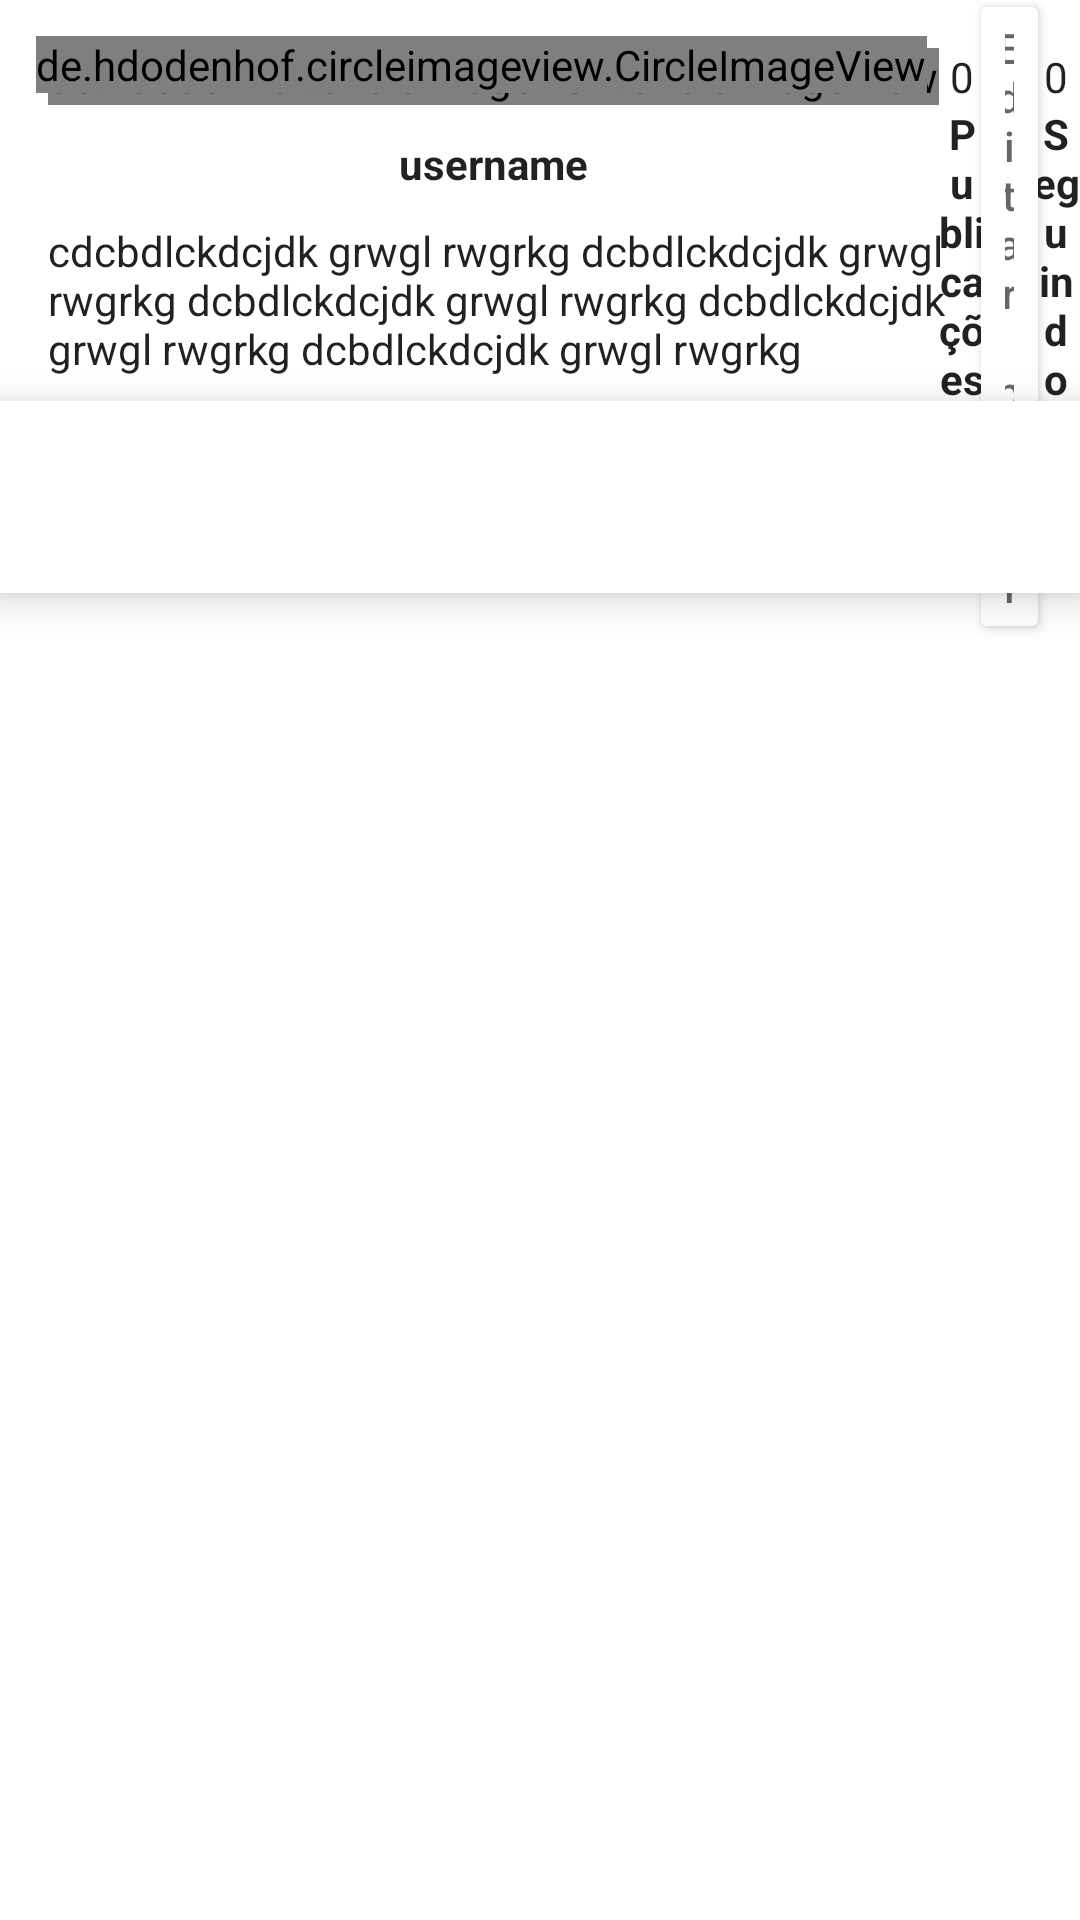

Layout XML and referenced resources for this Android screen:
<!-- AndroidManifest.xml: application theme Theme.Instagram -->
<!-- res/layout/fragment_profile.xml -->
<?xml version="1.0" encoding="utf-8"?>
<androidx.core.widget.NestedScrollView
    xmlns:android="http://schemas.android.com/apk/res/android"
    android:layout_width="match_parent"
    xmlns:app="http://schemas.android.com/apk/res-auto"
    xmlns:tools="http://schemas.android.com/tools"
    tools:showIn="@layout/activity_main"
    android:layout_height="match_parent">

    <androidx.constraintlayout.widget.ConstraintLayout
        android:layout_width="match_parent"
        android:layout_height="match_parent">

        <de.hdodenhof.circleimageview.CircleImageView
            android:id="@+id/profile_img_icon"
            android:layout_width="wrap_content"
            android:layout_height="wrap_content"
            app:civ_circle_background_color="@color/gray_border"
            app:civ_border_color="@color/gray"
            app:layout_constraintStart_toStartOf="parent"
            app:layout_constraintTop_toTopOf="parent"
            android:layout_marginTop="16dp"
            android:layout_marginStart="16dp"
            app:civ_border_width="1dp"
            android:src="@drawable/ic_insta_profile_thin"/>

        <de.hdodenhof.circleimageview.CircleImageView
            android:id="@+id/circleImageView"
            android:layout_width="wrap_content"
            android:layout_height="wrap_content"
            android:layout_marginEnd="4dp"
            android:layout_marginBottom="4dp"
            android:src="@drawable/ic_insta_add_profile"
            app:civ_border_color="@color/gray"
            app:civ_circle_background_color="@color/blue_enabled"
            app:layout_constraintBottom_toBottomOf="@id/profile_img_icon"
            app:layout_constraintEnd_toEndOf="@id/profile_img_icon" />

        <TextView
            android:id="@+id/profile_count_pub"
            style="@style/Theme.Instagram.Profile_TextView"
            android:text="@string/profile_text_count"
            app:layout_constraintStart_toEndOf="@id/profile_img_icon"
            app:layout_constraintTop_toTopOf="@+id/profile_img_icon"
            app:layout_constraintEnd_toStartOf="@+id/textView"/>

        <TextView
            android:id="@+id/textView"
            style="@style/Theme.Instagram.Profile_TextView"
            android:text="0"
            app:layout_constraintEnd_toStartOf="@+id/profile_count_fow"
            app:layout_constraintStart_toEndOf="@+id/profile_count_pub"
            app:layout_constraintTop_toTopOf="@+id/profile_count_pub" />

        <TextView
            android:id="@+id/profile_count_fow"
            style="@style/Theme.Instagram.Profile_TextView"
            android:text="@string/profile_count_flowers"
            app:layout_constraintEnd_toEndOf="parent"
            app:layout_constraintStart_toEndOf="@+id/textView"
            app:layout_constraintTop_toTopOf="@id/profile_count_pub" />

        <TextView
            android:id="@+id/profile_text_public"
            style="@style/Theme.Instagram.Profile_TextView"
            android:text="@string/profile_text_plublictons"
            android:textStyle="bold"
            app:layout_constraintEnd_toEndOf="@+id/profile_count_pub"
            app:layout_constraintStart_toEndOf="@id/profile_img_icon"
            app:layout_constraintTop_toBottomOf="@id/profile_count_pub" />

        <TextView
            android:id="@+id/profile_text_flowers"
            style="@style/Theme.Instagram.Profile_TextView"
            android:text="@string/profile_text_flowers"
            android:textStyle="bold"
            app:layout_constraintEnd_toEndOf="@+id/textView"
            app:layout_constraintStart_toEndOf="@+id/profile_count_pub"
            app:layout_constraintTop_toBottomOf="@+id/textView" />

        <TextView
            android:id="@+id/profile_text_flowing"
            style="@style/Theme.Instagram.Profile_TextView"
            android:text="@string/profile_text_flowing"
            android:textStyle="bold"
            app:layout_constraintEnd_toEndOf="parent"
            app:layout_constraintStart_toEndOf="@+id/textView"
            app:layout_constraintTop_toBottomOf="@id/profile_count_fow" />

        <Button
            android:id="@+id/btn_edit_profile"
            android:layout_width="0dp"
            android:layout_height="wrap_content"
            android:layout_marginHorizontal="10dp"
            android:layout_marginTop="1dp"
            android:backgroundTint="@color/white"
            android:hint="@string/edit_profile"
            app:layout_constraintBottom_toTopOf="@+id/bio"
            app:layout_constraintEnd_toEndOf="@id/profile_text_flowing"
            app:layout_constraintStart_toStartOf="@id/profile_text_public"
            app:layout_constraintTop_toBottomOf="@+id/profile_text_flowers" />

        <TextView
            android:id="@+id/profile_text_username"
            style="@style/Theme.Instagram.Profile_TextView"
            android:textStyle="bold"
            android:text="@string/username"
            android:layout_marginTop="10dp"
            app:layout_constraintTop_toBottomOf="@+id/profile_img_icon"
            app:layout_constraintStart_toStartOf="@+id/profile_img_icon"
            app:layout_constraintEnd_toEndOf="@+id/profile_img_icon"/>

        <TextView
            android:id="@+id/bio"
            style="@style/Theme.Instagram.Profile_TextView"
            android:text="cdcbdlckdcjdk grwgl rwgrkg dcbdlckdcjdk grwgl rwgrkg dcbdlckdcjdk grwgl rwgrkg dcbdlckdcjdk grwgl rwgrkg dcbdlckdcjdk grwgl rwgrkg dcbdlckdcjdk grwgl rwgrkg dcbdlckdcjdk grwgl rwgrkg dcbdlckdcjdk grwgl rwgrkg dcbdlckdcjdk grwgl rwgrkg dcbdlckdcjdk grwgl rwgrkg dcbdlckdcjdk grwgl rwgrkg dcbdlckdcjdk grwgl rwgrkg dcbdlckdcjdk grwgl rwgrkg"
            android:maxLines="3"
            android:ellipsize="marquee"
            android:layout_marginTop="10dp"
            android:textAlignment="textStart"
            app:layout_constraintTop_toBottomOf="@+id/profile_text_username"
            app:layout_constraintStart_toStartOf="@+id/profile_text_username"
            app:layout_constraintEnd_toEndOf="@+id/btn_edit_profile"/>

        <com.google.android.material.bottomnavigation.BottomNavigationView
            android:id="@+id/bottom_nav_profile"
            android:layout_width="match_parent"
            android:layout_height="64dp"
            android:layout_marginTop="8dp"
            app:labelVisibilityMode="unlabeled"
            app:layout_constraintTop_toBottomOf="@+id/bio"
            app:menu="@menu/bottom_nav_profile" />

        <androidx.recyclerview.widget.RecyclerView
            android:id="@+id/rcv_profile"
            android:layout_width="match_parent"
            android:layout_height="wrap_content"
            tools:itemCount="10"
            tools:listitem="@layout/item_profile_grid"
            app:layout_constraintTop_toBottomOf="@+id/bottom_nav_profile"
            app:layout_constraintBottom_toBottomOf="parent"/>


    </androidx.constraintlayout.widget.ConstraintLayout>

</androidx.core.widget.NestedScrollView>
<!-- res/layout/activity_main.xml (included above) -->
<?xml version="1.0" encoding="utf-8"?>
<androidx.constraintlayout.widget.ConstraintLayout xmlns:android="http://schemas.android.com/apk/res/android"
    xmlns:app="http://schemas.android.com/apk/res-auto"
    xmlns:tools="http://schemas.android.com/tools"
    android:id="@+id/main"
    android:layout_width="match_parent"
    android:layout_height="match_parent"
    tools:context=".view.view.main.MainActivity">

    <androidx.coordinatorlayout.widget.CoordinatorLayout
        android:layout_width="match_parent"
        android:layout_height="match_parent">

        <com.google.android.material.appbar.AppBarLayout
            android:layout_width="match_parent"
            android:layout_height="wrap_content"
            android:background="@color/white"
            >

            <androidx.appcompat.widget.Toolbar
                android:id="@+id/toolbar_profile"
                android:layout_width="match_parent"
                android:layout_height="?attr/actionBarSize"
                app:layout_scrollFlags="scroll|enterAlways">

                <ImageView
                    android:layout_width="100dp"
                    android:layout_height="wrap_content"
                    android:contentDescription="@null"
                    android:src="@drawable/instagram_logo_black"/>

            </androidx.appcompat.widget.Toolbar>

        </com.google.android.material.appbar.AppBarLayout>

        <androidx.fragment.app.FragmentContainerView
            android:id="@+id/nav_fragmentView_main"
            android:layout_width="match_parent"
            android:layout_height="match_parent"
            app:layout_behavior="@string/appbar_scrolling_view_behavior"
            tools:layout="@layout/fragment_profile"
            android:name="co.tiagoaguiar.course.instagram.view.view.camera.CameraFragment"
            />

    </androidx.coordinatorlayout.widget.CoordinatorLayout>

    <com.google.android.material.bottomnavigation.BottomNavigationView
        android:id="@+id/bottom_nav_main"
        android:layout_width="match_parent"
        android:layout_height="wrap_content"
        app:labelVisibilityMode="unlabeled"
        app:layout_constraintBottom_toBottomOf="parent"
        app:layout_constraintStart_toStartOf="parent"
        app:layout_constraintEnd_toEndOf="parent"
        app:menu="@menu/bottom_nav_main_home"
        />

</androidx.constraintlayout.widget.ConstraintLayout>
<!-- res/layout/item_profile_grid.xml (included above) -->
<?xml version="1.0" encoding="utf-8"?>
<androidx.constraintlayout.widget.ConstraintLayout xmlns:android="http://schemas.android.com/apk/res/android"
    xmlns:app="http://schemas.android.com/apk/res-auto"
    xmlns:tools="http://schemas.android.com/tools"
    android:padding="1dp"
    android:background="@color/white"
    android:layout_width="match_parent"
    android:layout_height="wrap_content">

    <ImageView
        android:id="@+id/item_rcv_grid_profile"
        android:layout_width="0dp"
        android:layout_height="0dp"
        android:contentDescription="@null"
        app:layout_constraintBottom_toBottomOf="parent"
        app:layout_constraintDimensionRatio="1:1"
        android:scaleType="centerCrop"
        app:layout_constraintEnd_toEndOf="parent"
        app:layout_constraintStart_toStartOf="parent"
        app:layout_constraintTop_toTopOf="parent"
        tools:src="@tools:sample/backgrounds/scenic" />

</androidx.constraintlayout.widget.ConstraintLayout>
<!-- resources referenced by this layout -->
<resources>
  <color name="blue_enabled">#3897F0</color>
  <color name="gray">#FAFAFA</color>
  <color name="gray_border">#DBDBDB</color>
  <color name="white">#FFFFFFFF</color>
  <string name="edit_profile">Editar perfil</string>
  <string name="profile_count_flowers">0</string>
  <string name="profile_text_count">0</string>
  <string name="profile_text_flowers">Seguidores</string>
  <string name="profile_text_flowing">Seguindo</string>
  <string name="profile_text_plublictons">Publicações</string>
  <string name="username">username</string>
  <style name="Theme.Instagram.Profile_TextView">
          <item name="android:layout_width">0dp</item>
          <item name="android:layout_height">wrap_content</item>
          <item name="android:textAlignment">center</item>
      </style>
  <style name="Theme.Instagram" parent="Theme.MaterialComponents.Light.NoActionBar">
          
          <item name="colorPrimary">#B1B1B1</item>
          <item name="colorPrimaryVariant">@color/black</item>
          <item name="colorOnPrimary">@color/white</item>
          
          <item name="colorSecondary">@color/teal_200</item>
          <item name="colorSecondaryVariant">@color/teal_700</item>
          <item name="colorOnSecondary">@color/black</item>
          
          <item name="android:statusBarColor" tools:targetApi="l">?attr/colorPrimaryVariant</item>
          
      </style>
  <color name="black">#FF000000</color>
  <color name="teal_200">#FF03DAC5</color>
  <color name="teal_700">#FF018786</color>
</resources>
